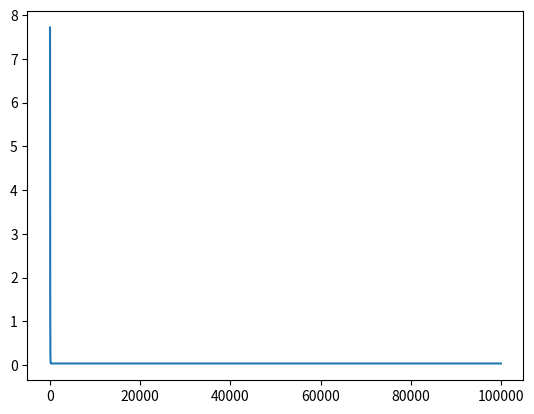
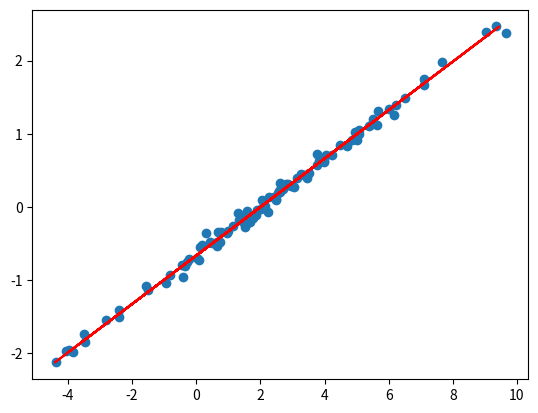

The matplotlib source for these figures, in order:
"""
Linear regression
"""
#%% Importing Libraries
import numpy as np
import matplotlib.pyplot as plt

#%% Setting random seed
np.random.seed(10)

#%% Build model

class LinearRegression():
    r"""
    Linear Regression class
    """
    def __init__(self, slope, intercept, lr):
        self.slope = slope
        self.intercept = intercept
        self.lr = lr
        
    def predict(self, data):
        r""" 
        Predicts output given input data
        """
        out = self.slope * data + self.intercept
        self.d = data
        return out
    
    def MSEloss(self,predicted, true):
        r"""
        Calculates MSE loss and also calculates gradients of slope, intercept
        """
        error = predicted - true
        loss = (error**2).mean()
        
        # Gradients
        self.slope_grad =  2 * (self.d * error).mean()
        self.intercept_grad = 2 * error.mean()
        
        return loss
    
    def update(self):
        r"""
        Updates parameters and makes gradients zero after update
        """
        self.slope -= self.lr * self.slope_grad
        self.intercept -= self.lr * self.intercept_grad
        
        self.slope_grad = 0
        self.intercept_grad = 0

#%% Generate Data
# Generate Random data
x = np.random.randn(100,1)

# Generate random noise [same shape as input]
noise = np.random.randn(100,1)

# Generate true outputs
# ( y = mx + c)
y_true = 3 * x + 2 + 0.2 * noise 

#%% Initiate model

model = LinearRegression(slope= 1,intercept= 0.2, lr= 0.01)


#%%
print(' Before Training ')
print('Slope : ', model.slope)
print('Intercept : ', model.intercept)


#%% Start training

losses = np.array([])

for i in range(100000):
    
    y_pred = model.predict(x)
    
    loss = model.MSEloss(y_pred, y_true)
    losses = np.append(losses, loss)
    
    model.update()
    
#%%
print(' After Training ')
print('Slope : ', model.slope)
print('Intercept : ', model.intercept)

#%% Plots
# Loss
fig = plt.figure()
ax = fig.add_subplot(111)
ax.plot(range(losses.size),losses)

# Regression Line
fig2 = plt.figure()
ax2 = fig2.add_subplot(111)
ax2.scatter(y_true, x)
y = model.predict(x)
ax2.plot(y,x, c = 'red')
